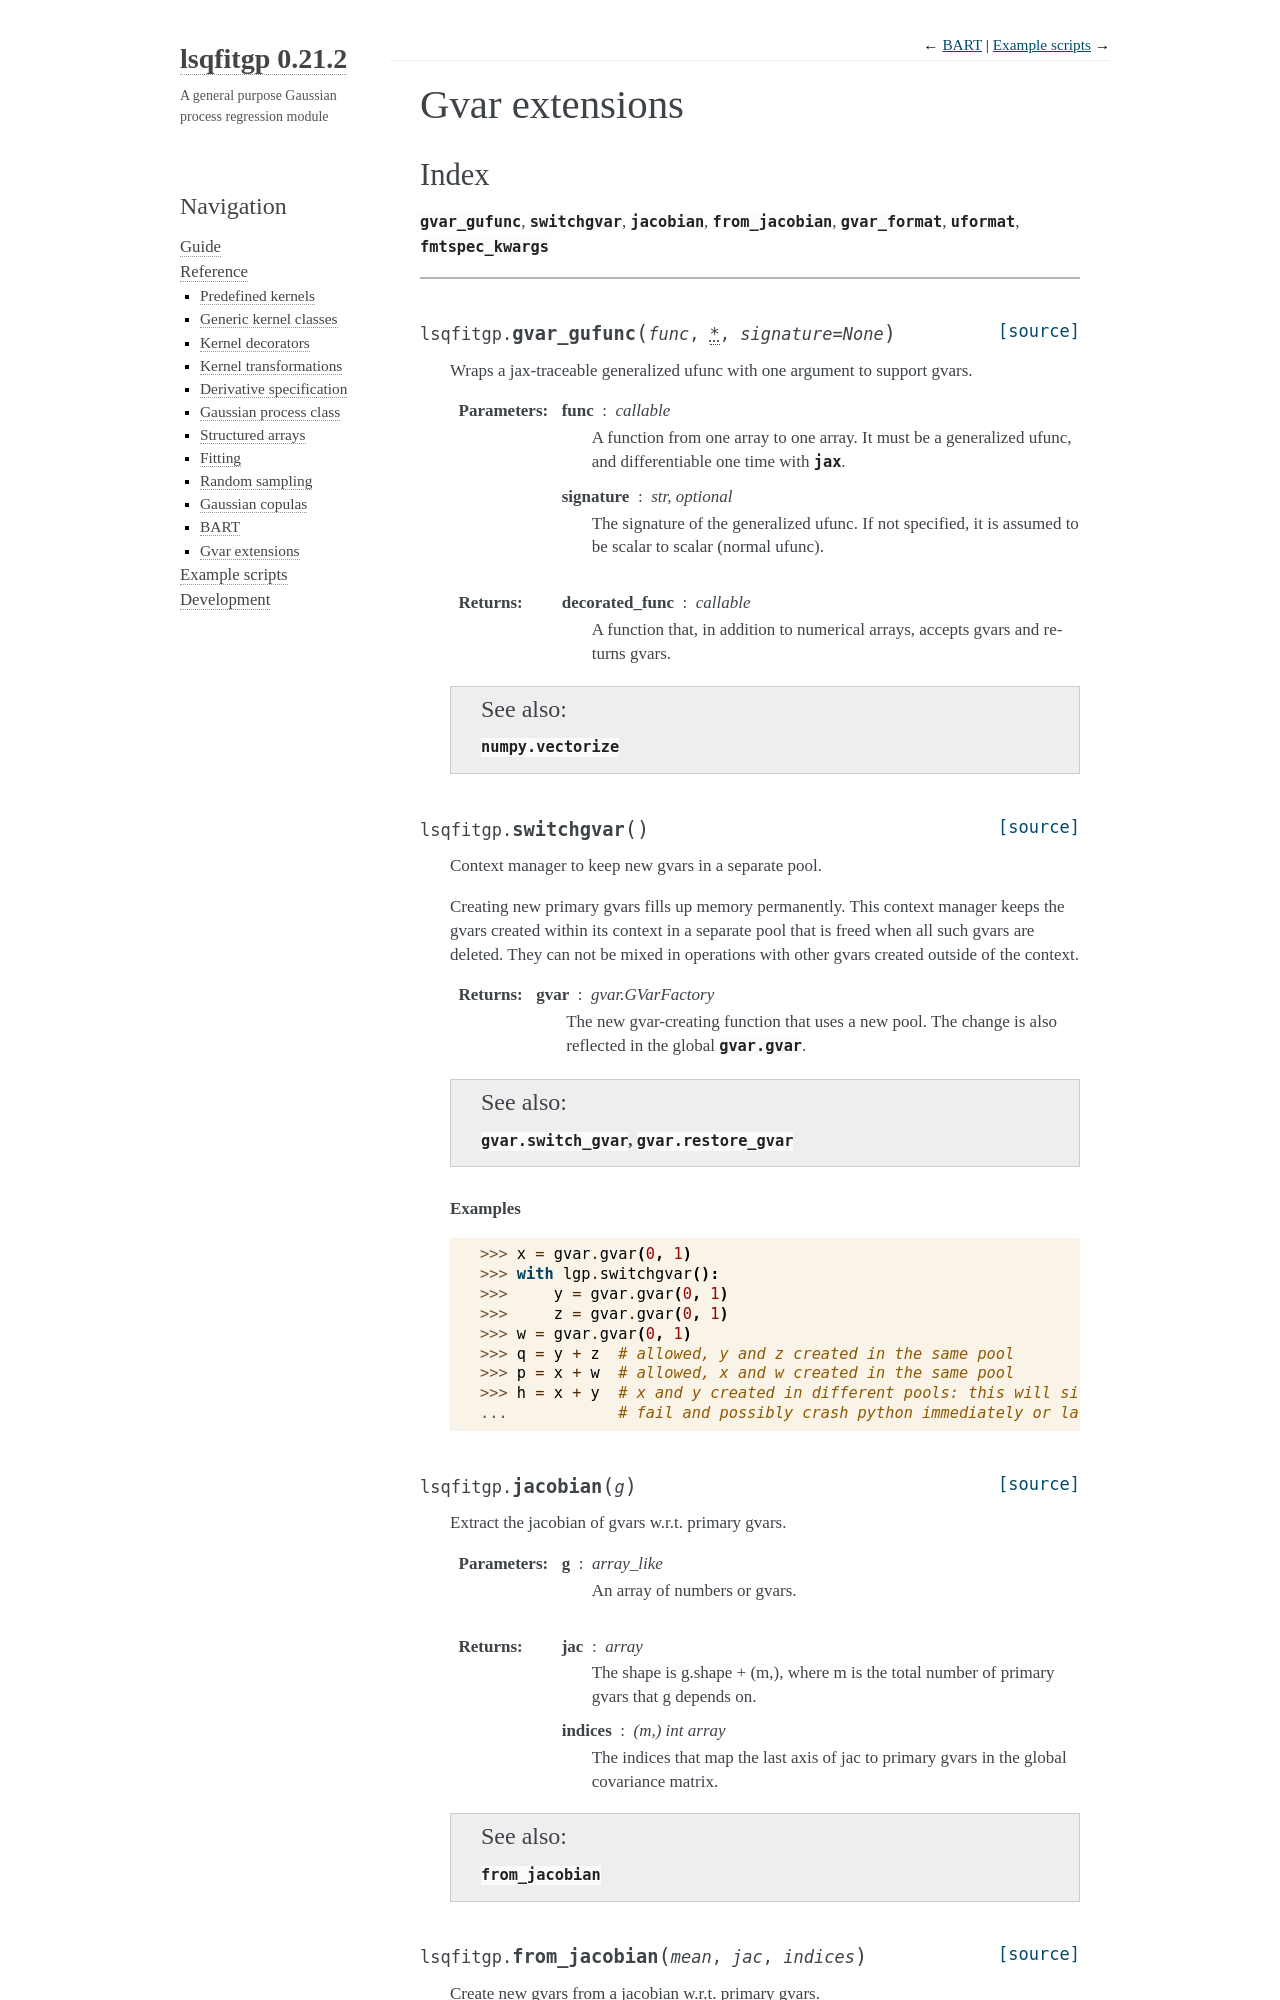

repository: Gattocrucco/lsqfitgp · page: docs-0.21.2/reference/gvarext.html · generator: sphinx

.. lsqfitgp/docs/reference/gvarext.rst
..
.. Copyright (c) 2023, Giacomo Petrillo
..
.. This file is part of lsqfitgp.
..
.. lsqfitgp is free software: you can redistribute it and/or modify
.. it under the terms of the GNU General Public License as published by
.. the Free Software Foundation, either version 3 of the License, or
.. (at your option) any later version.
..
.. lsqfitgp is distributed in the hope
